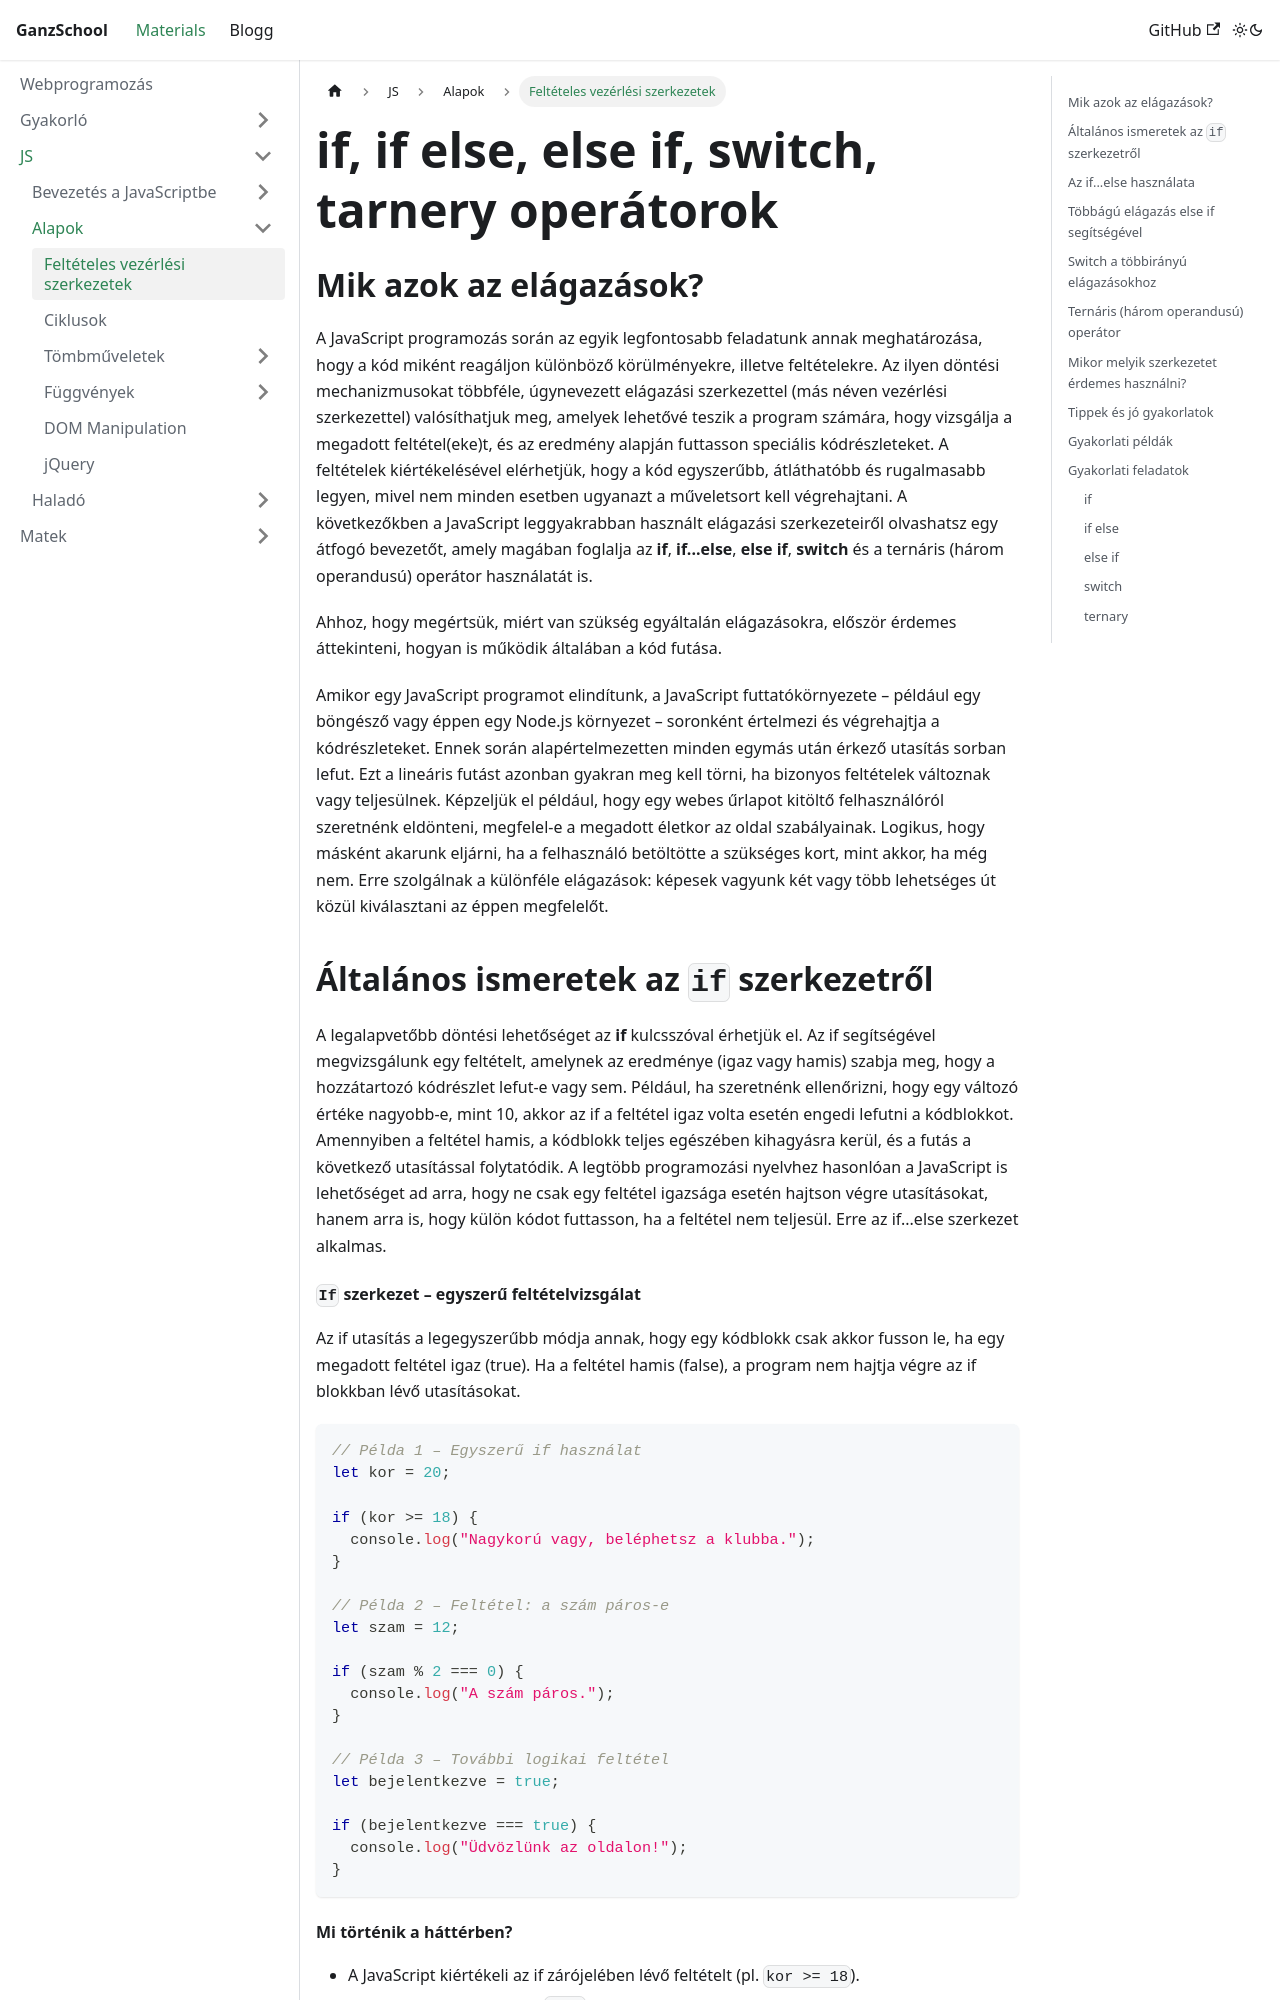

repository: GanzSchool/Materials · page: docs/Webprogramozás/JavaScript/02 Alapok/1 Chapter 5.3. Conditional Statements/index.html · generator: docusaurus

---
id: alapok
title: Feltételes vezérlési szerkezetek
---

# if, if else, else if, switch, tarnery operátorok

## Mik azok az elágazások?

A JavaScript programozás során az egyik legfontosabb feladatunk annak meghatározása, hogy a kód miként reagáljon különböző körülményekre, illetve feltételekre. Az ilyen döntési mechanizmusokat többféle, úgynevezett elágazási szerkezettel (más néven vezérlési szerkezettel) valósíthatjuk meg, amelyek lehetővé teszik a program számára, hogy vizsgálja a megadott feltétel(eke)t, és az eredmény alapján futtasson speciális kódrészleteket. A feltételek kiértékelésével elérhetjük, hogy a kód egyszerűbb, átláthatóbb és rugalmasabb legyen, mivel nem minden esetben ugyanazt a műveletsort kell végrehajtani. A következőkben a JavaScript leggyakrabban használt elágazási szerkezeteiről olvashatsz egy átfogó bevezetőt, amely magában foglalja az **if**, **if...else**, **else if**, **switch** és a ternáris (három operandusú) operátor használatát is.

Ahhoz, hogy megértsük, miért van szükség egyáltalán elágazásokra, először érdemes áttekinteni, hogyan is működik általában a kód futása.

Amikor egy JavaScript programot elindítunk, a JavaScript futtatókörnyezete – például egy böngésző vagy éppen egy Node.js környezet – soronként értelmezi és végrehajtja a kódrészleteket. Ennek során alapértelmezetten minden egymás után érkező utasítás sorban lefut. Ezt a lineáris futást azonban gyakran meg kell törni, ha bizonyos feltételek változnak vagy teljesülnek. Képzeljük el például, hogy egy webes űrlapot kitöltő felhasználóról szeretnénk eldönteni, megfelel-e a megadott életkor az oldal szabályainak. Logikus, hogy másként akarunk eljárni, ha a felhasználó betöltötte a szükséges kort, mint akkor, ha még nem. Erre szolgálnak a különféle elágazások: képesek vagyunk két vagy több lehetséges út közül kiválasztani az éppen megfelelőt.

## Általános ismeretek az `if` szerkezetről

A legalapvetőbb döntési lehetőséget az **if** kulcsszóval érhetjük el. Az if segítségével megvizsgálunk egy feltételt, amelynek az eredménye (igaz vagy hamis) szabja meg, hogy a hozzátartozó kódrészlet lefut-e vagy sem. Például, ha szeretnénk ellenőrizni, hogy egy változó értéke nagyobb-e, mint 10, akkor az if a feltétel igaz volta esetén engedi lefutni a kódblokkot. Amennyiben a feltétel hamis, a kódblokk teljes egészében kihagyásra kerül, és a futás a következő utasítással folytatódik. A legtöbb programozási nyelvhez hasonlóan a JavaScript is lehetőséget ad arra, hogy ne csak egy feltétel igazsága esetén hajtson végre utasításokat, hanem arra is, hogy külön kódot futtasson, ha a feltétel nem teljesül. Erre az if...else szerkezet alkalmas.

#### `If` szerkezet – egyszerű feltételvizsgálat

Az if utasítás a legegyszerűbb módja annak, hogy egy kódblokk csak akkor fusson le, ha egy megadott feltétel igaz (true). Ha a feltétel hamis (false), a program nem hajtja végre az if blokkban lévő utasításokat.

```js
// Példa 1 – Egyszerű if használat
let kor = 20;

if (kor >= 18) {
  console.log("Nagykorú vagy, beléphetsz a klubba.");
}

// Példa 2 – Feltétel: a szám páros-e
let szam = 12;

if (szam % 2 === 0) {
  console.log("A szám páros.");
}

// Példa 3 – További logikai feltétel
let bejelentkezve = true;

if (bejelentkezve === true) {
  console.log("Üdvözlünk az oldalon!");
}
```

#### Mi történik a háttérben?
- A JavaScript kiértékeli az if zárójelében lévő feltételt (pl. `kor >= 18`).
- Ha a kifejezés eredménye `true`, akkor lefutnak az if blokkba írt parancsok (pl. `console.log(...)`).
- Ha a kifejezés `false`, akkor egyszerűen átugorja a JavaScript a blokkot, és folytatja a kód végrehajtását a következő sorral.

---

## Az if...else használata

Ha **if** szerkezetnél arról van szó, hogy „ha valami igaz, akkor tegyél meg valamit, különben ne tégy semmit”, akkor az **if...else** szerkezetnél ez kiegészül azzal, hogy „ha valami igaz, akkor tegyél meg valamit, **ha nem**, akkor viszont futtass valami mást”. Ez a mechanizmus lehetővé teszi, hogy egy döntést két részre osszunk. Gondoljunk arra, amikor egy számítógépes játékban szeretnénk eldönteni, hogy a játékos kap-e jutalmat. Ha egy változó (mondjuk `pontszám`) elér egy bizonyos határértéket, akkor jutalmat kap, ha nem, akkor valamilyen más cselekvés történik. Az if...else használata tehát rendkívül logikus és letisztult megoldás akkor, ha mindenképpen szeretnénk két különböző kimenetet kezelni.

#### If...else – két különböző ág kezelése

Az if...else szerkezet akkor jön jól, ha nemcsak azt akarjuk ellenőrizni, hogy egy feltétel igaz-e, hanem szeretnénk megadni, mi történjen akkor, ha a feltétel hamisnak bizonyul.

```js
// Példa 1 – If...else
let jelszo = "titok123";

if (jelszo === "titok123") {
  console.log("Sikeres bejelentkezés!");
} else {
  console.log("Hibás jelszó! Próbáld újra!");
}

// Példa 2 – Érték összehasonlítása
let pontszam = 42;

if (pontszam >= 50) {
  console.log("Megfeleltél a vizsgán!");
} else {
  console.log("Nem sikerült a vizsga!");
}
```

#### Mi történik a háttérben?
- Ha az `if` feltétele igaz, végrehajtjuk az `if` ág kódját.
- Ha hamis, automatikusan az `else` ág kerül végrehajtásra.

---
